2-way image classification set "Retinexa" from GitHub (jindu791/Retinexa); label vocabulary: cataract, normal.

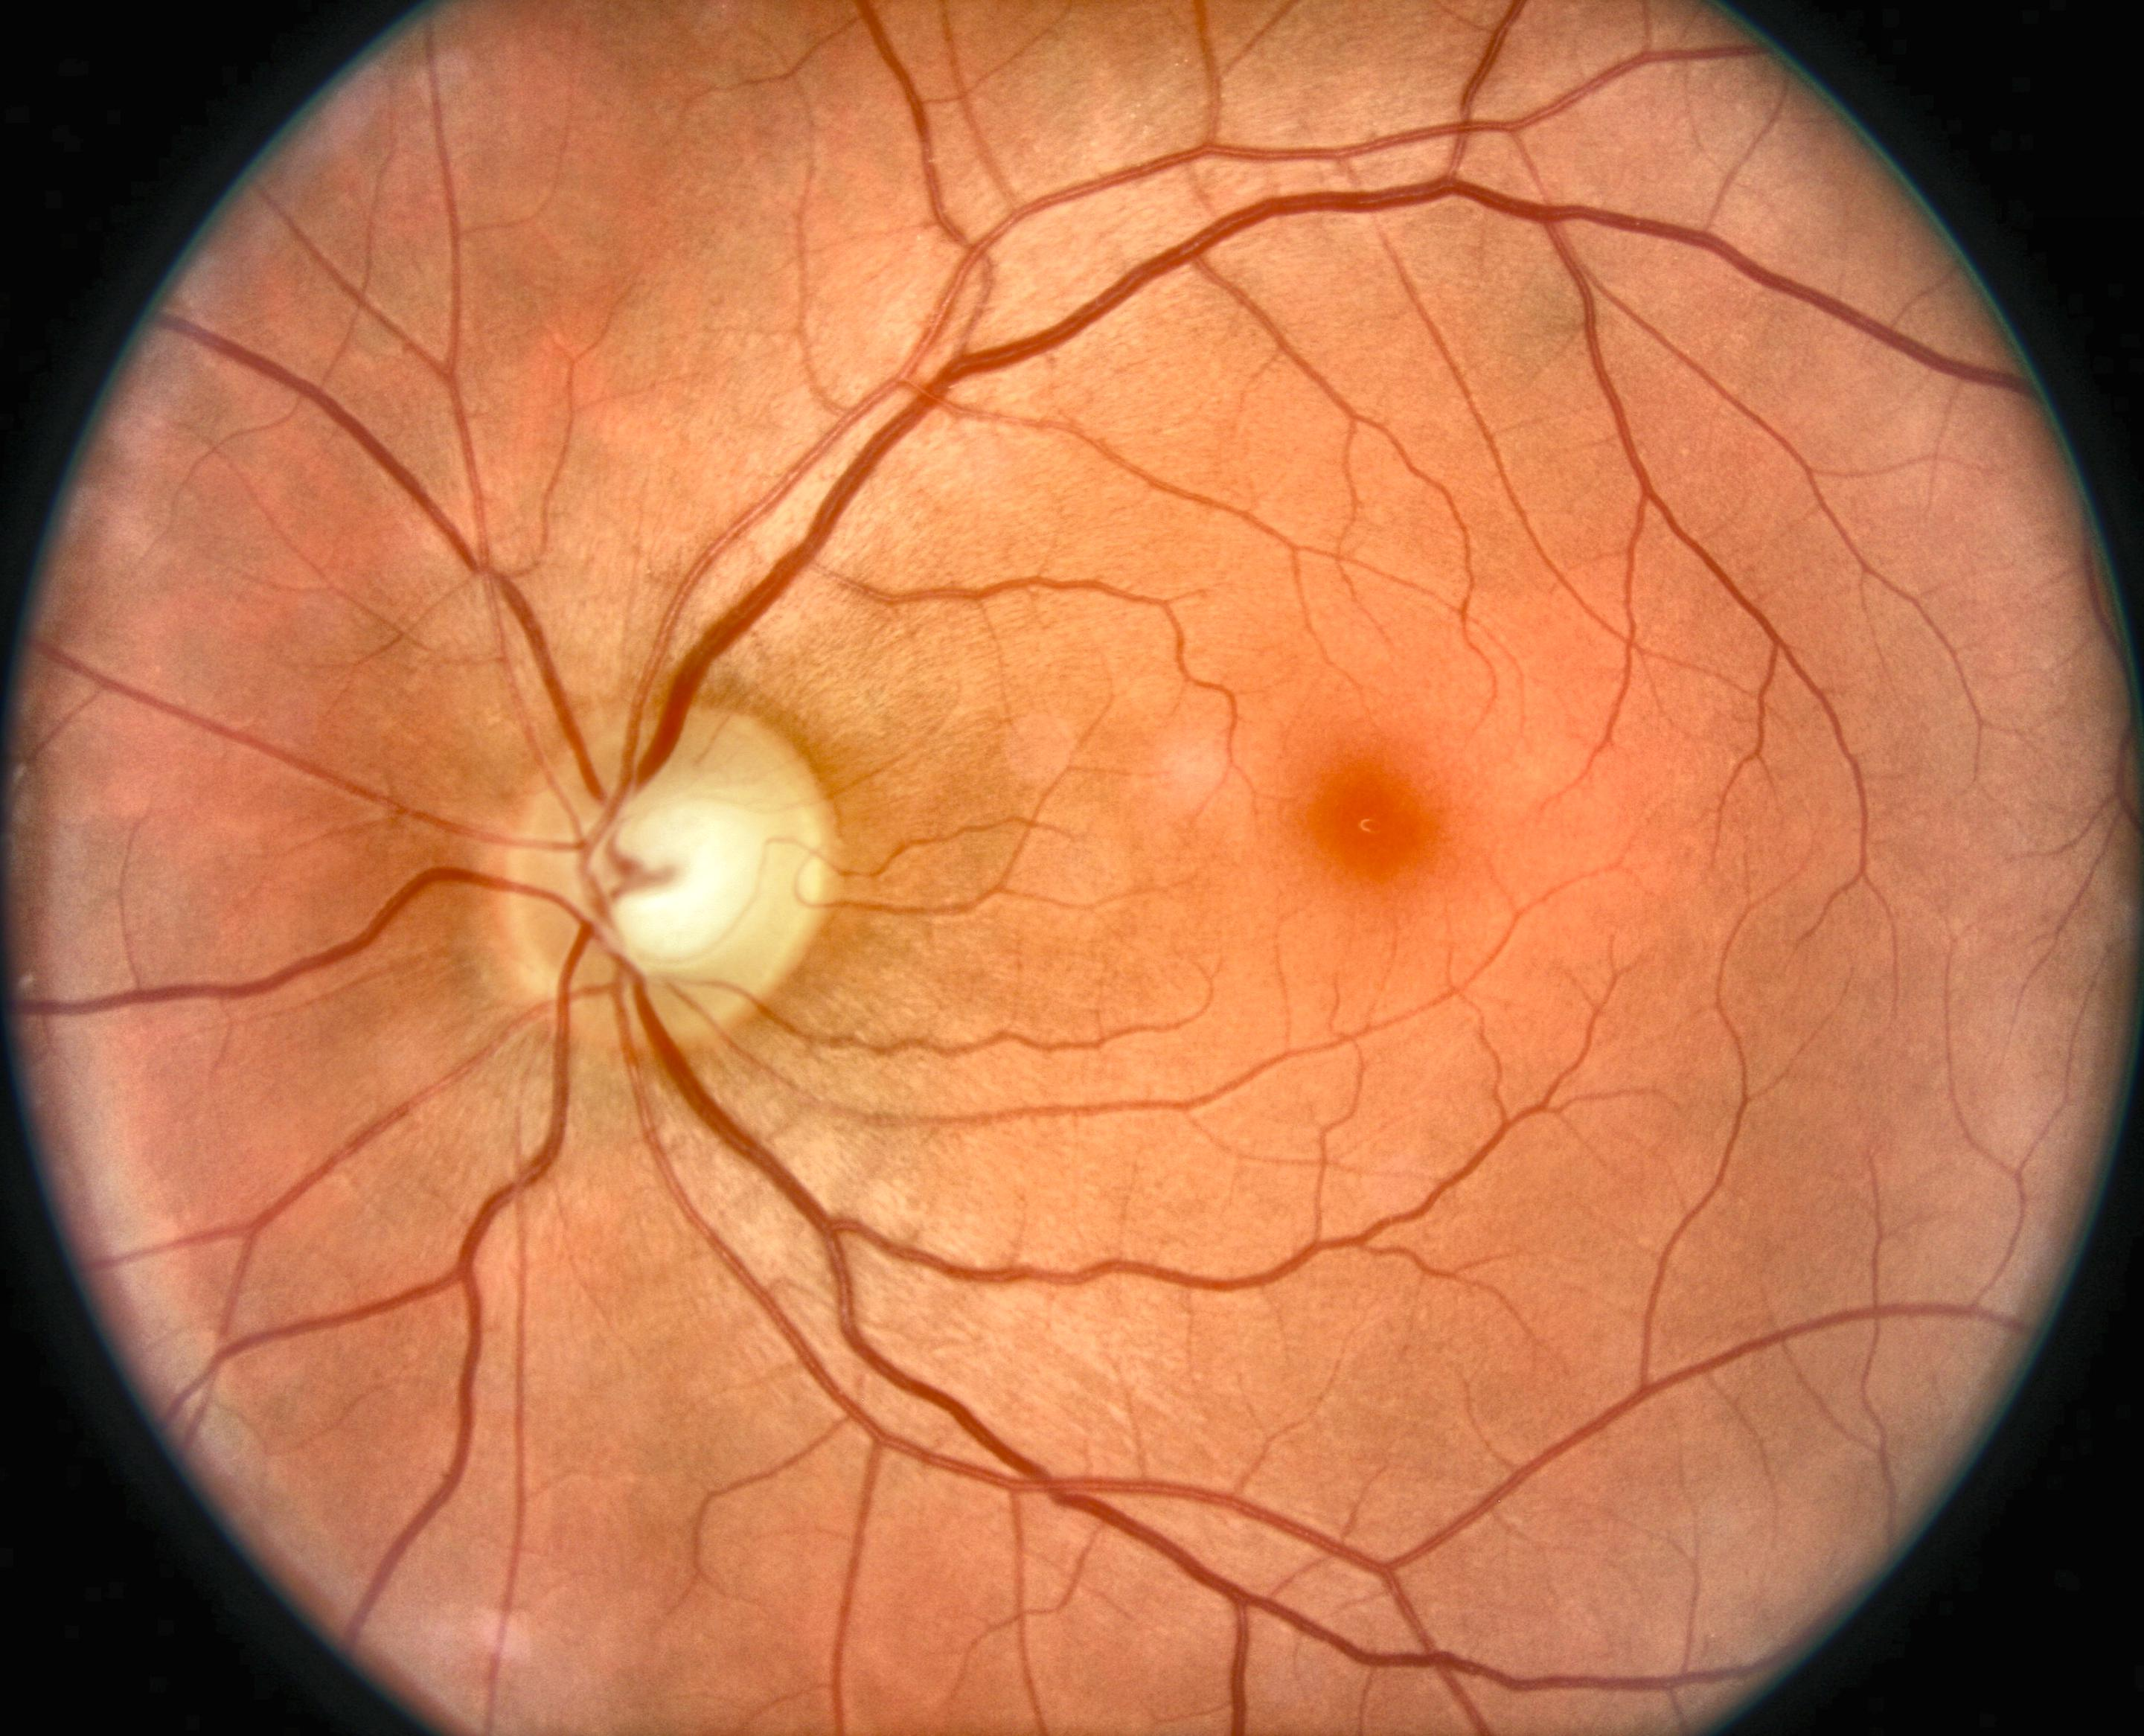
Label: normal

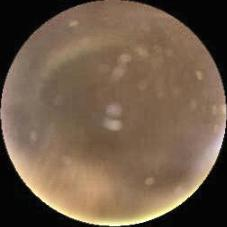
Label: cataract

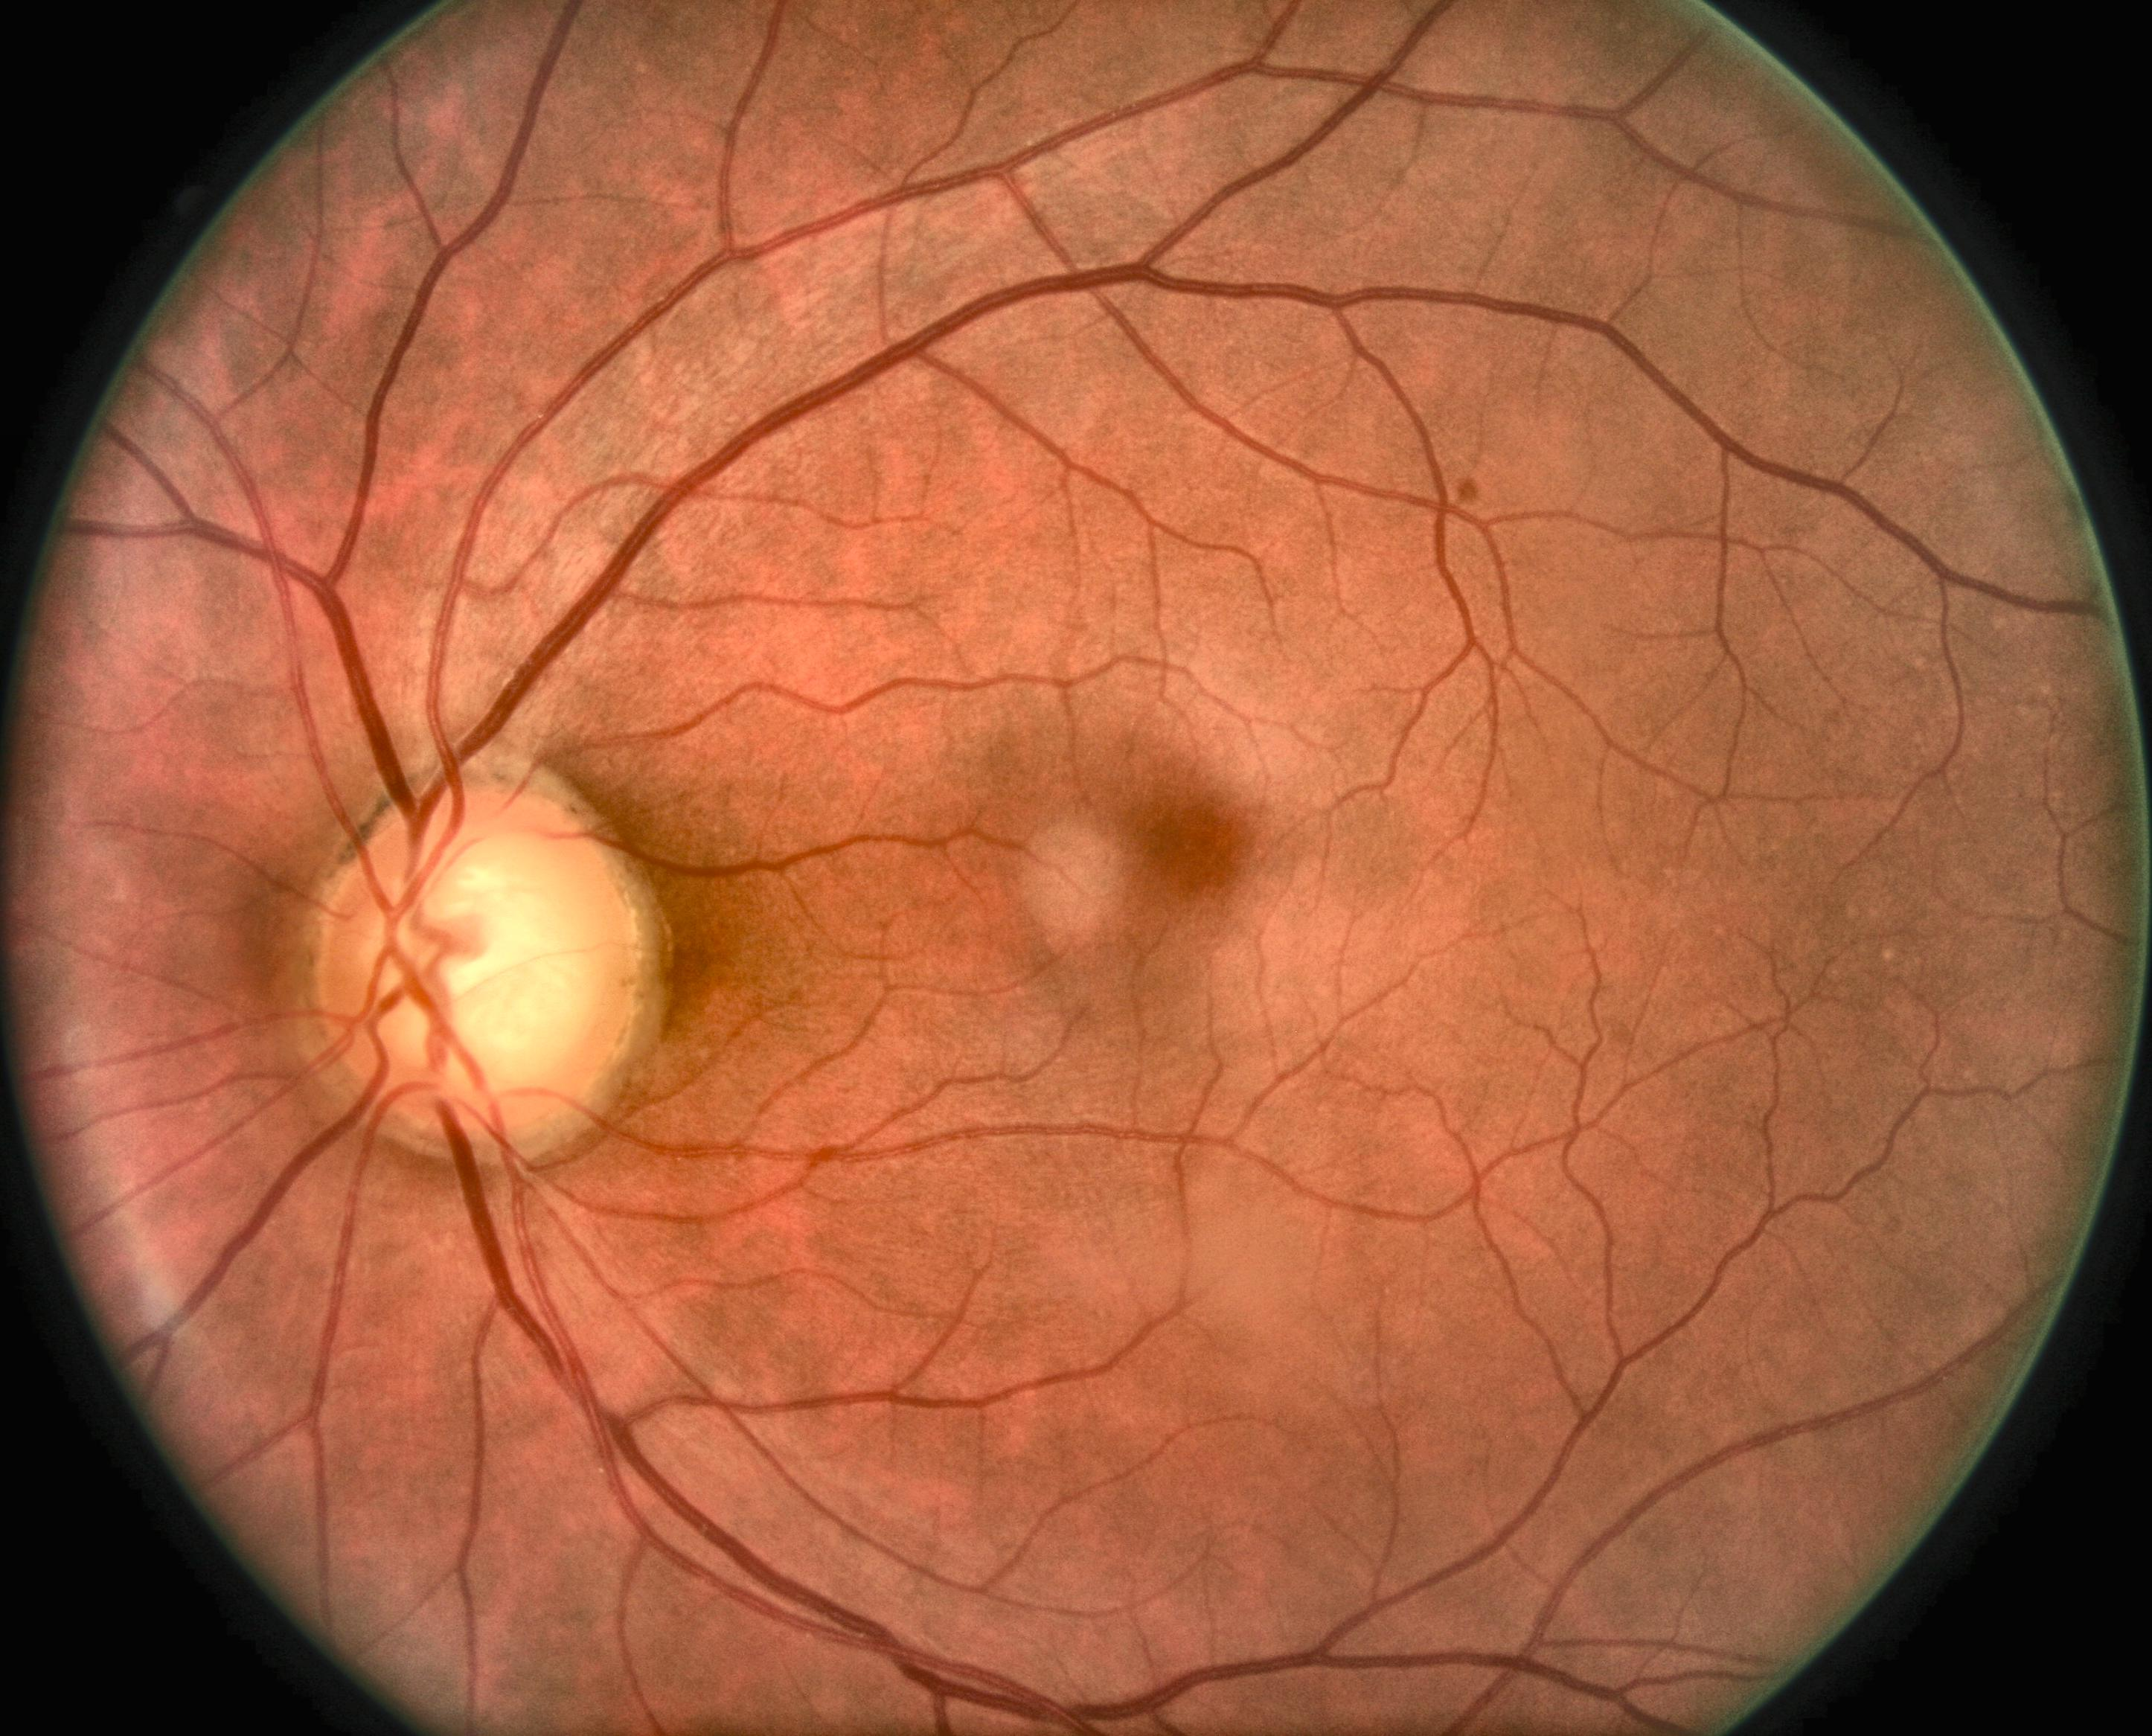
Label: normal

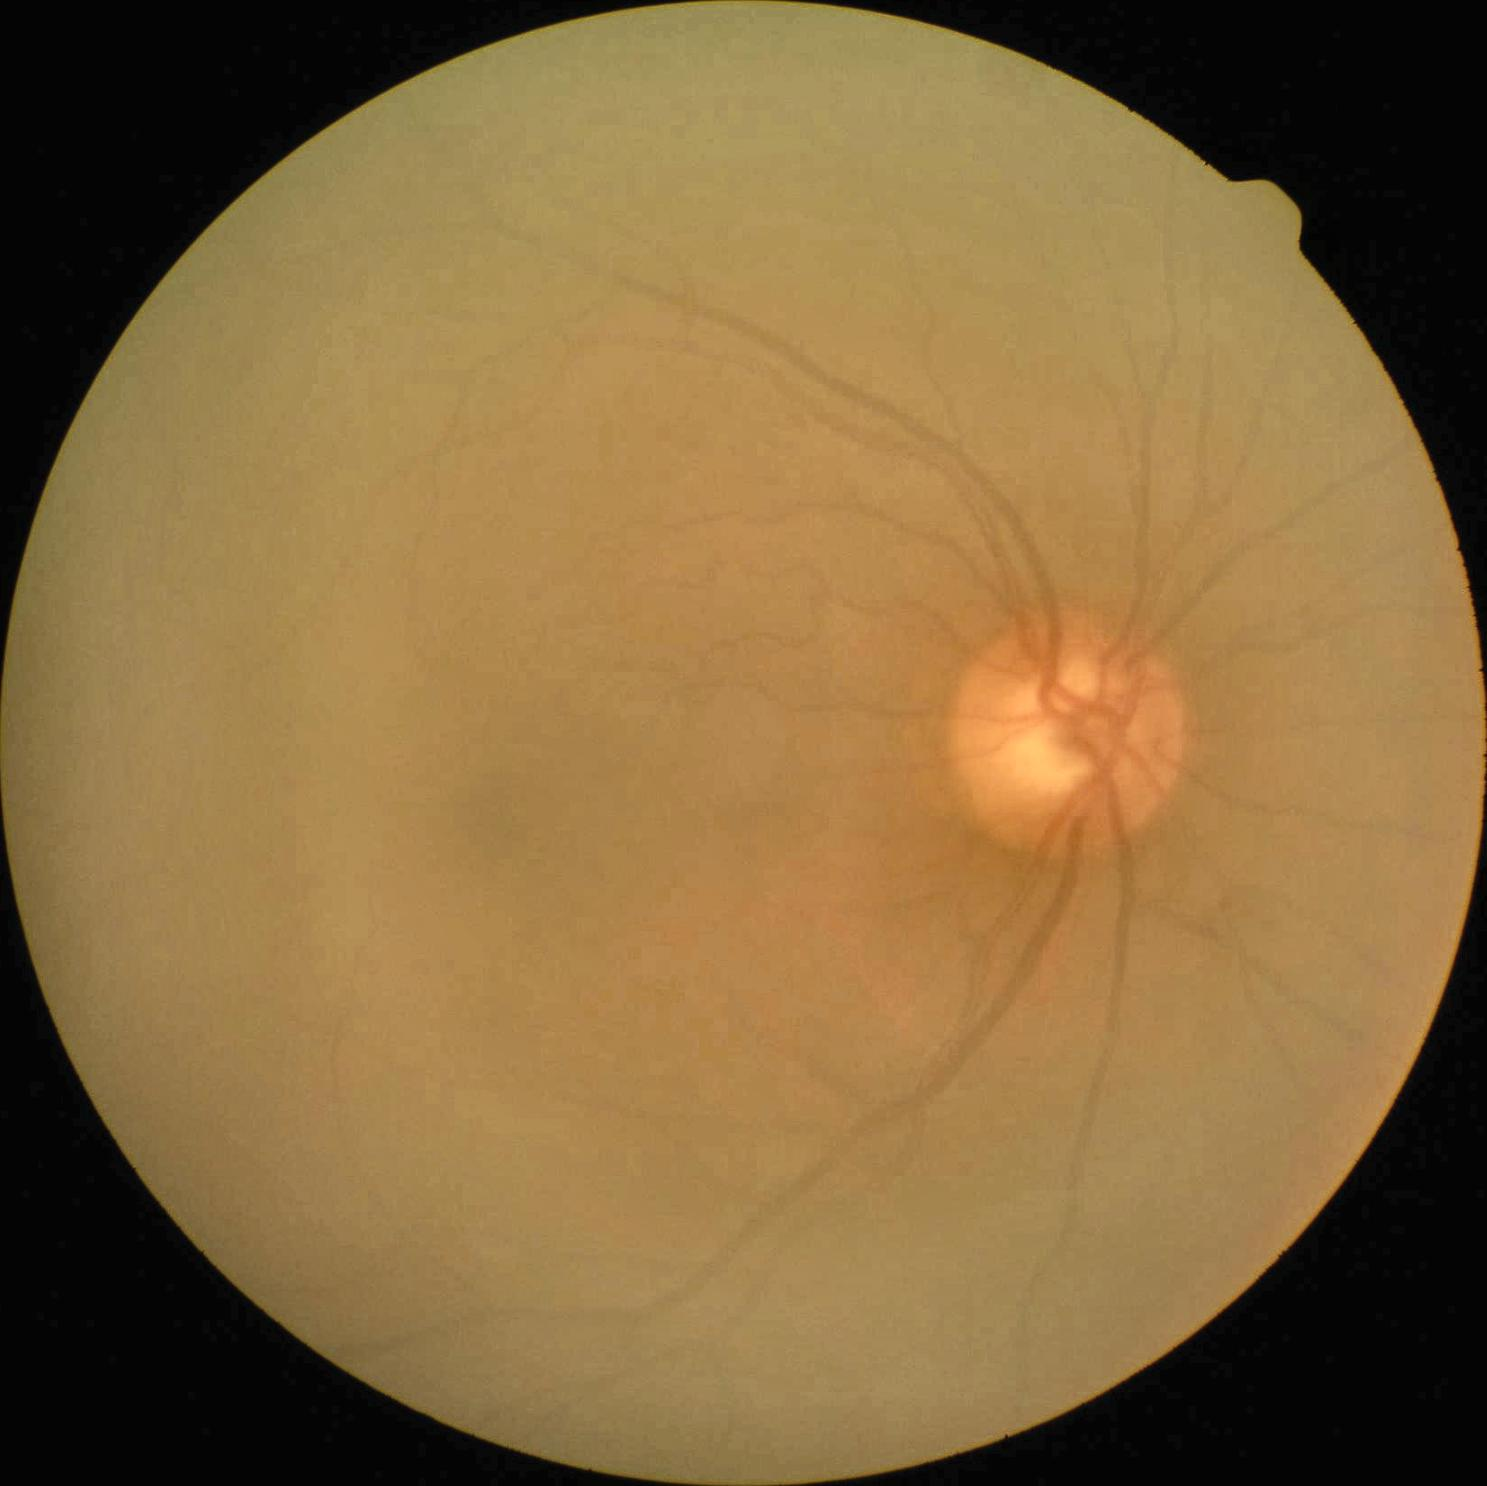
Label: cataract

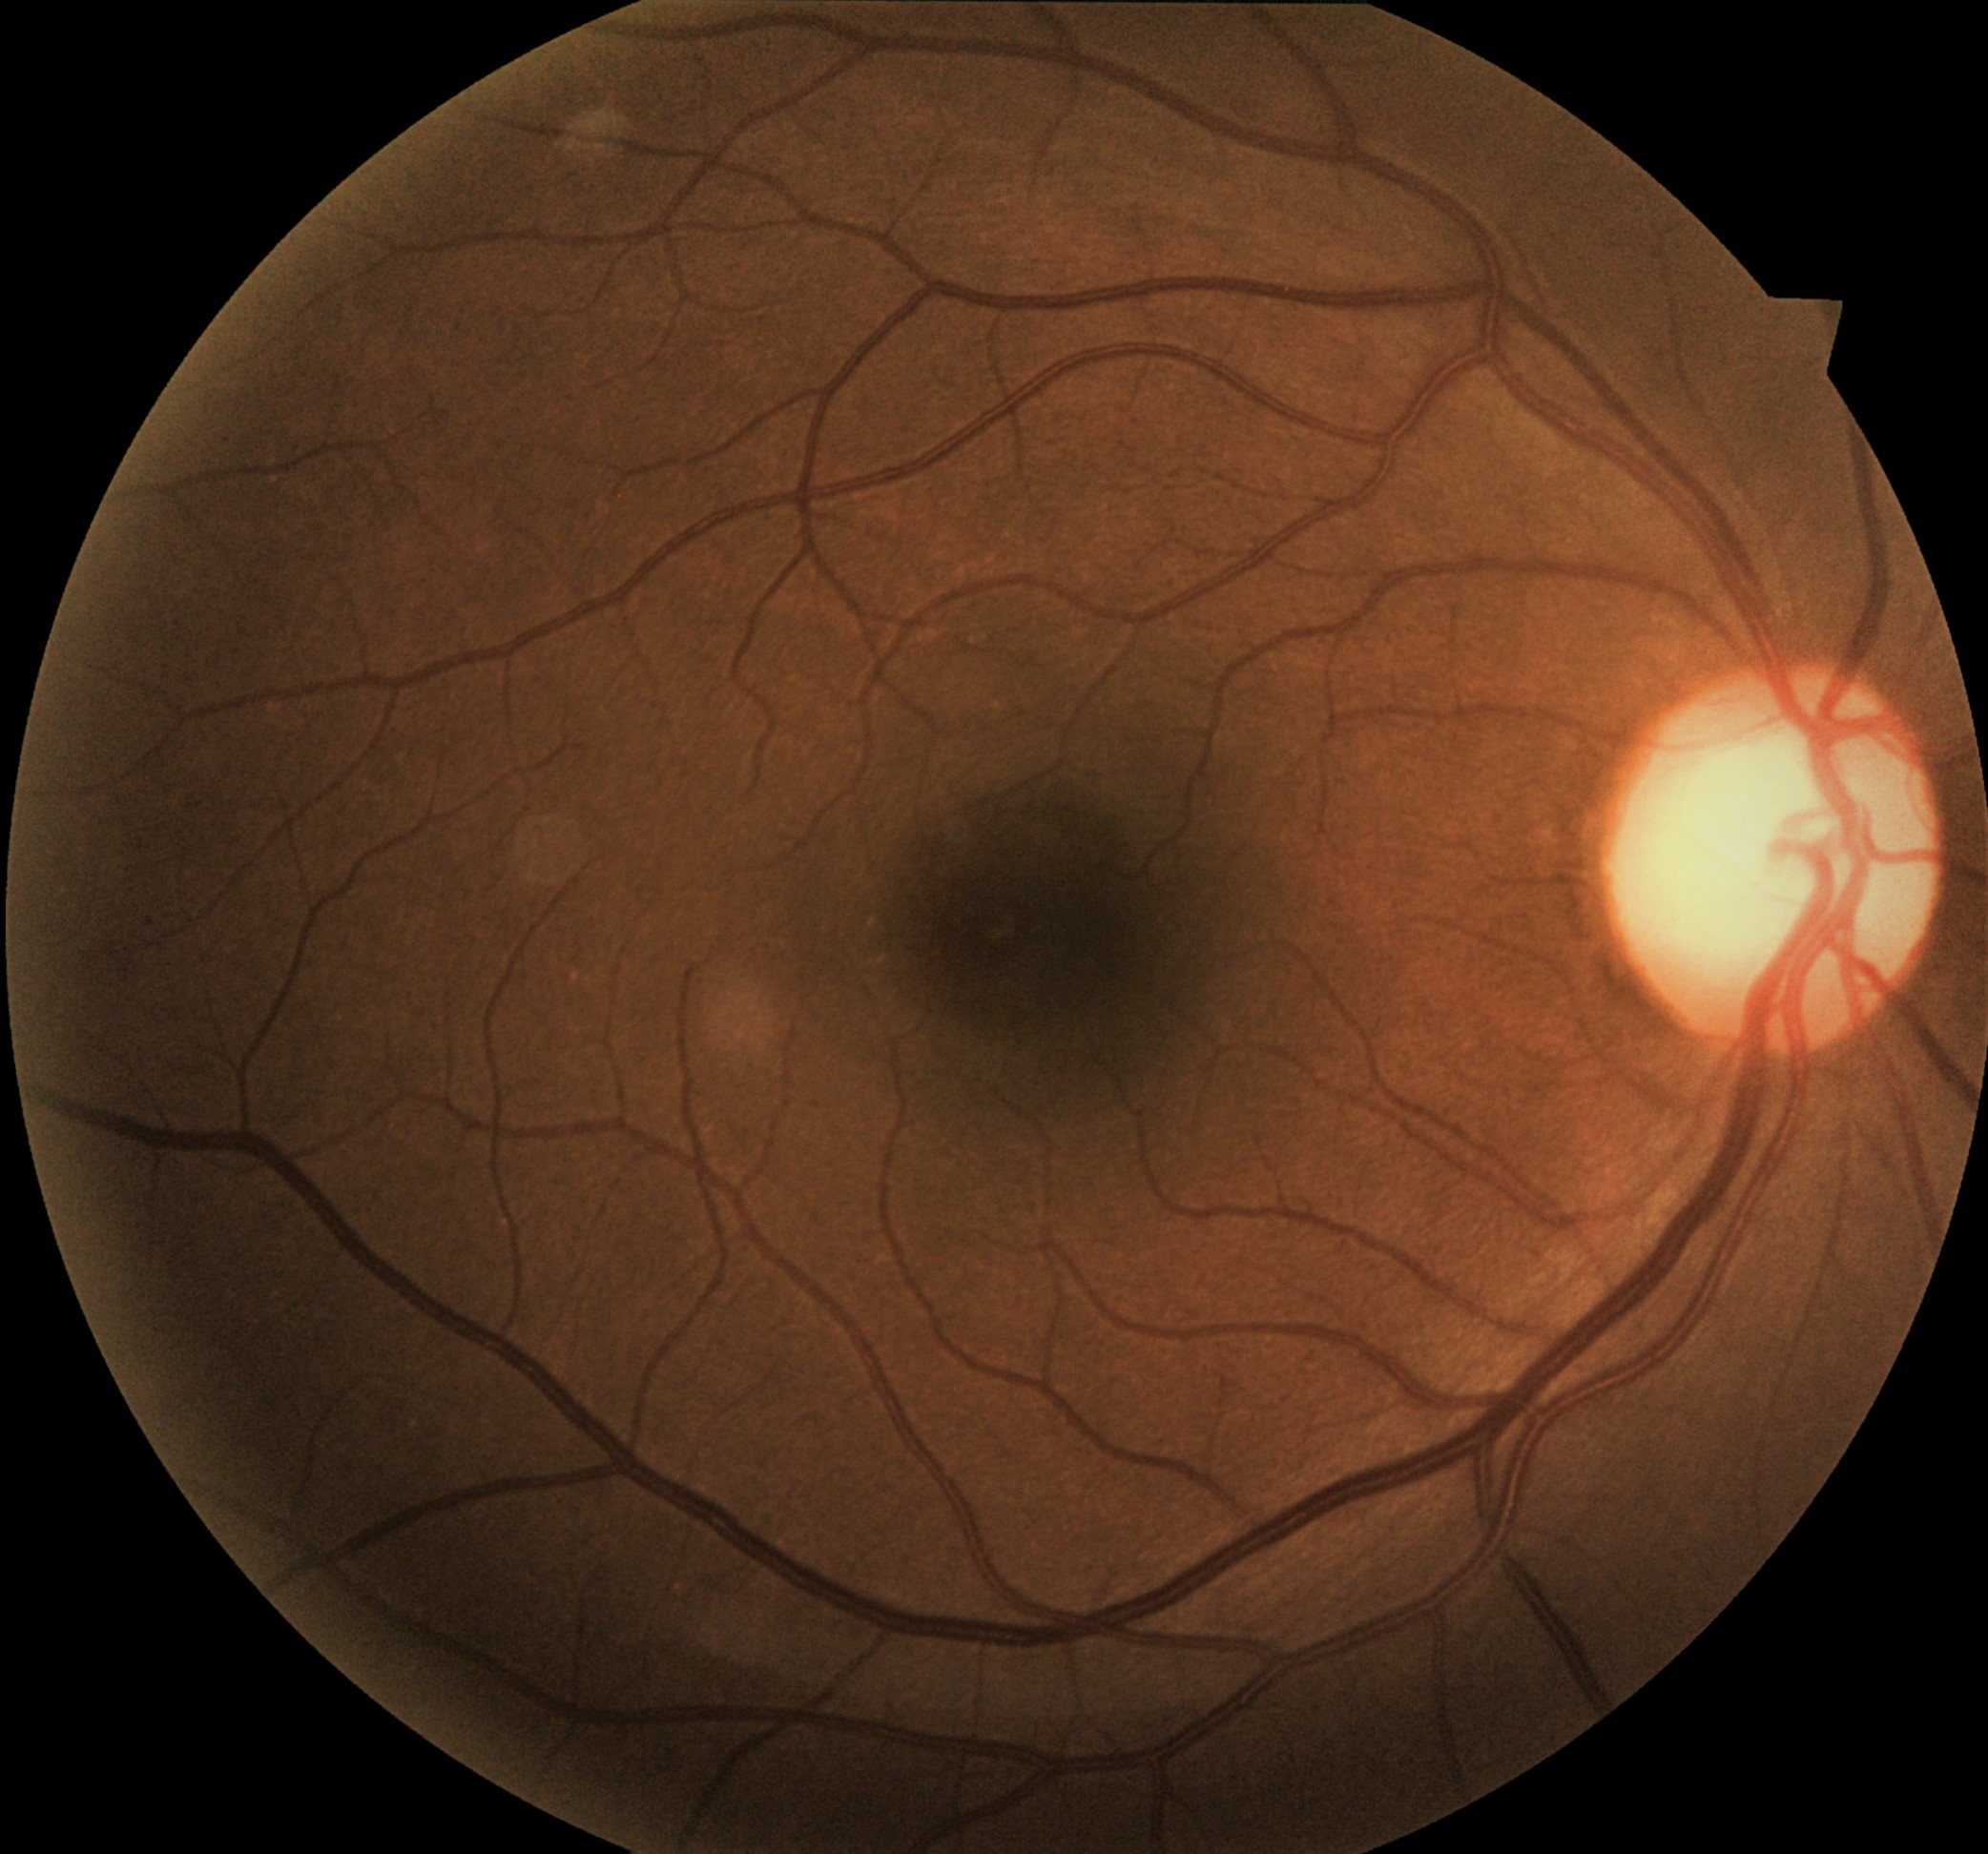
Label: normal

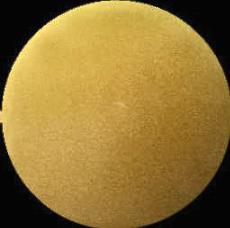
Label: cataract
